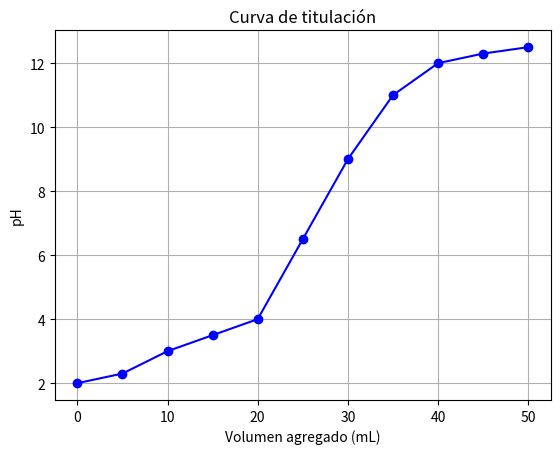

Reproduce this figure in Python.
import matplotlib.pyplot as plt
import numpy as np

def plot_curva_titulacion(Ve, pH):
    plt.plot(Ve, pH, marker='o', linestyle='-', color='b')
    plt.xlabel('Volumen agregado (mL)')
    plt.ylabel('pH')
    plt.title('Curva de titulación')
    plt.grid(True)
    plt.show()

if __name__ == '__main__':
    # Datos de volumen agregado (Ve) y pH
    Ve = np.array([0, 5, 10, 15, 20, 25, 30, 35, 40, 45, 50])
    pH = np.array([2.0, 2.3, 3.0, 3.5, 4.0, 6.5, 9.0, 11.0, 12.0, 12.3, 12.5])

    # Llamar a la función para graficar la curva de titulación
    plot_curva_titulacion(Ve, pH)

